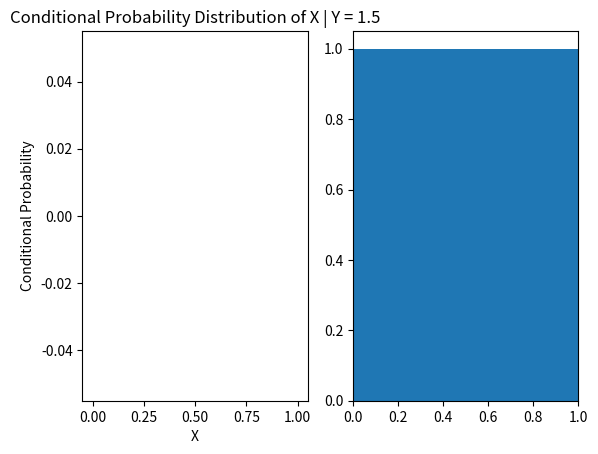

Reproduce this figure in Python.
import numpy as np
import matplotlib.pyplot as plt


# Generate random samples for X and Y
np.random.seed(0)  # Set seed for reproducibility
num_samples = 10000
X = np.random.uniform(0, 1, num_samples)
Y = np.random.uniform(1, 2, num_samples)

# Calculate joint probability distribution
joint_distribution = np.histogram2d(X, Y, bins=[10, 10], range=[[0, 1], [1, 2]])[0] / num_samples
print(joint_distribution)
# Calculate marginal probabilities
marginal_X = np.sum(joint_distribution, axis=1)
marginal_Y = np.sum(joint_distribution, axis=0)

# Check independence
independence_check = np.allclose(joint_distribution, np.outer(marginal_X, marginal_Y))
if independence_check:
    print("X and Y are independent events.")
else:
    print("X and Y are not independent events.")
# Find indices corresponding to Y = 1.5
y_index = np.argmin(np.abs(np.linspace(1, 2, 10) - 1.5))

# Calculate conditional probability P(X > 0.5 | Y = 1.5)
conditional_prob = np.sum(joint_distribution[y_index:, :5]) / np.sum(joint_distribution[y_index:])
print("Conditional Probability of X > 0.5 given Y = 1.5:", conditional_prob)
# Plot conditional probability distribution
l=[]
for i in range(len(Y)):
    if Y[i]==1.5:
        l.append(i)
lM=[]
for j in l:
    lM.append(X[i])
plt.subplot(1,2,1)
plt.hist(lM)
plt.title('Conditional Probability Distribution of X | Y = 1.5')
plt.xlabel('X')
plt.ylabel('Conditional Probability')
plt.subplot(1,2,2)
plt.bar(np.linspace(0, 1, 10),1)
plt.xlim(0, 1)
plt.show()

